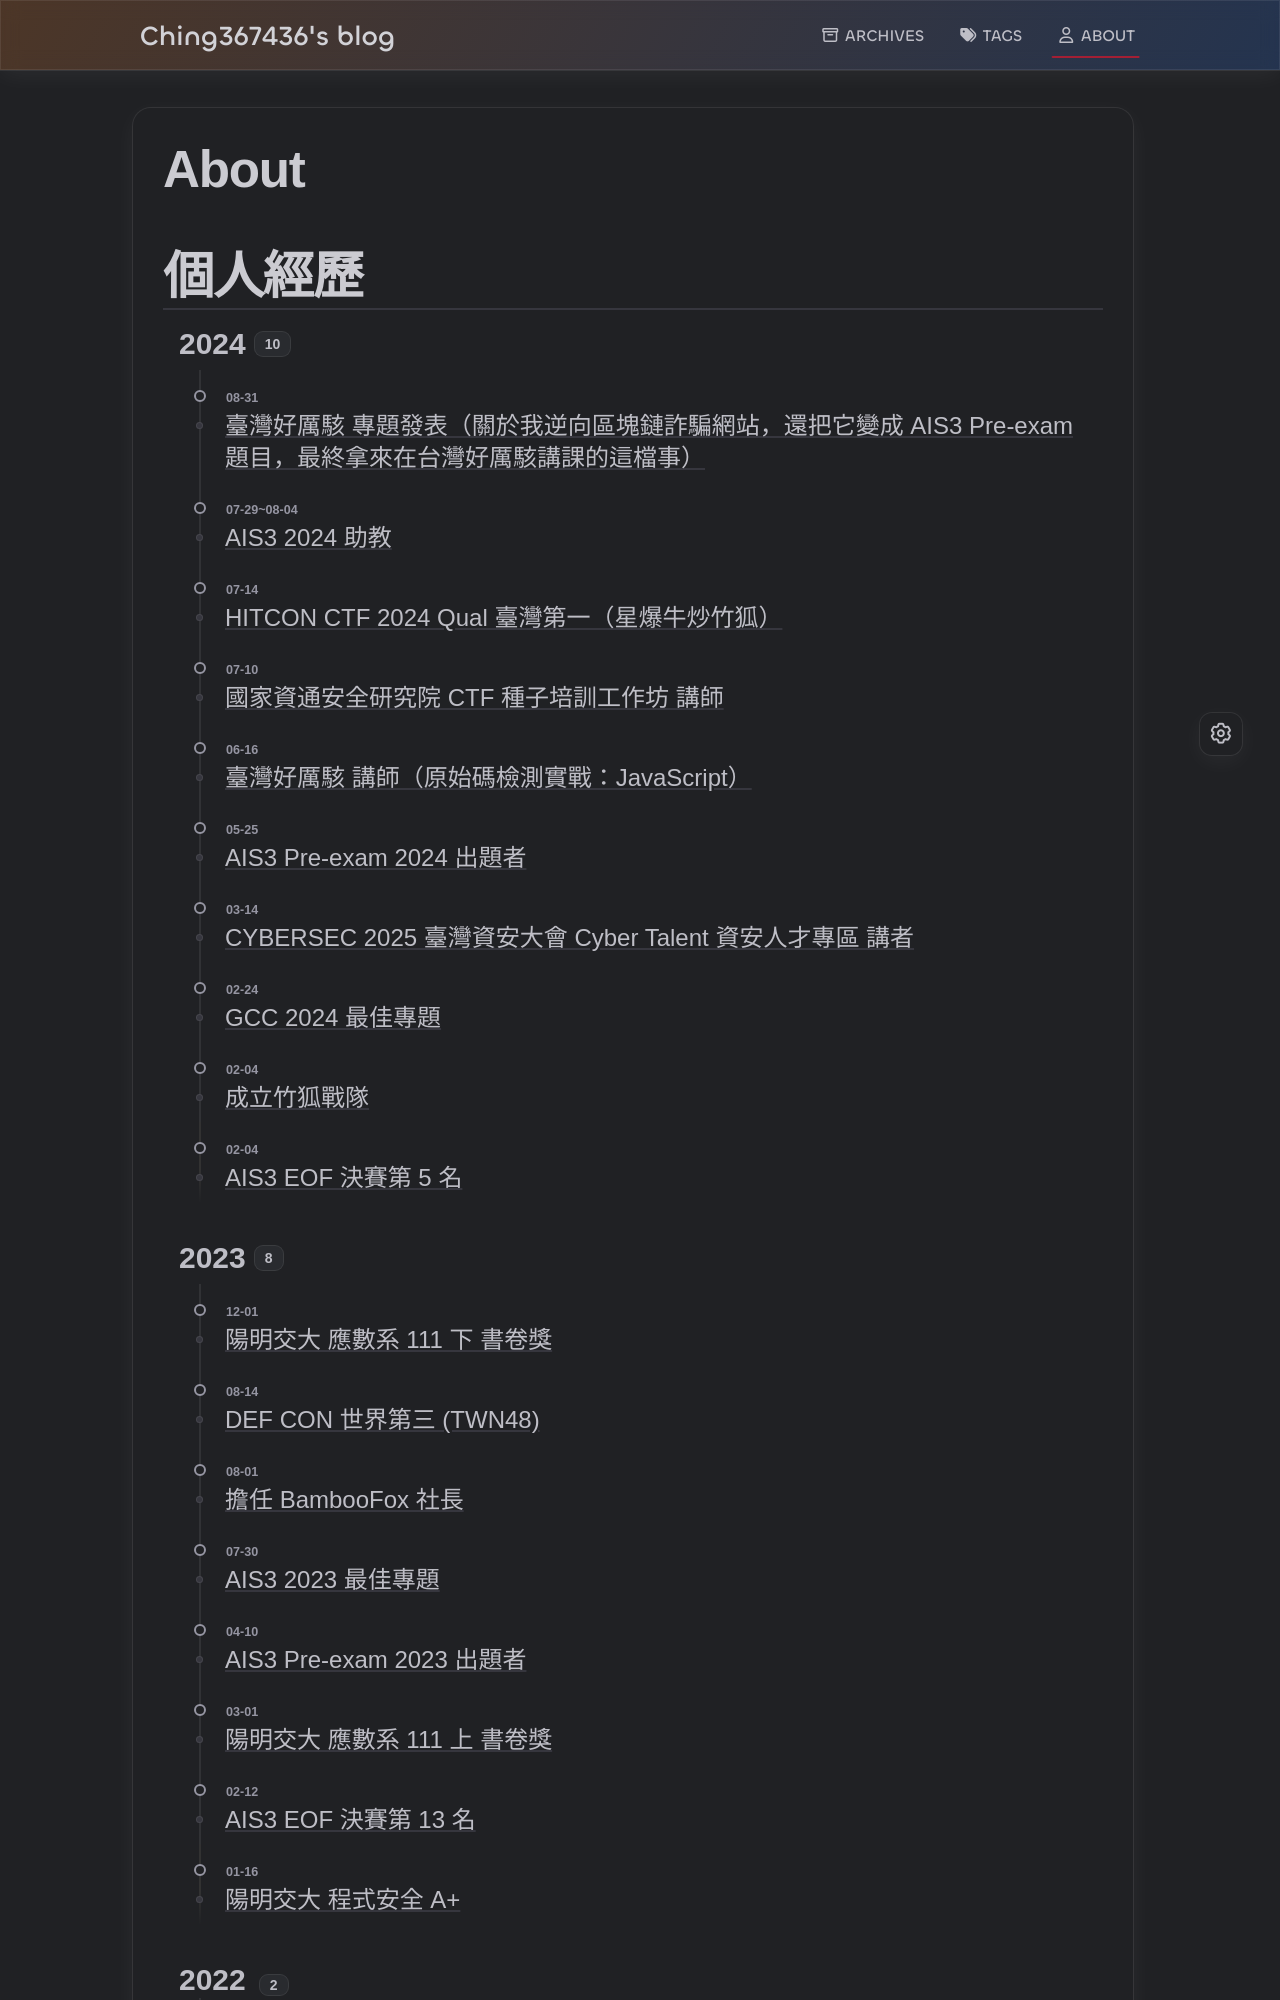

repository: Ching367436/blog · page: about/index.html · generator: jekyll

---
title: About
date: 2023-03-23 14:29:41
excerpt: 來自陽明交大大二資工應數的學生, 擔任 BambooFox 社長, 目前主要接觸的領域是資安.
---


# 個人經歷
<style>
    .timeline-container {
        margin-left: 1rem;
    }
    a.no-link {

    }
    li.article-item::marker {
        content: '';
    }
</style>
<div class="timeline-container">
  <div class="archive-list-container">
    <section class="archive-item mb-spacing-unit last:mb-0">
      <div class="archive-item-header flex flex-row items-center mb-2">
        <span class="archive-year font-semibold text-3xl mr-2">2023</span> 
        <span class="archive-year-post-count text-xs md:text-sm font-bold rounded-small bg-third-background-color py-[2px] px-[10px] border border-border-color">8</span>
      </div>
      <ul class="article-list pl-8 text-lg leading-[1.5]">
        <li class="article-item space-y-2 px-6 pt-10 pb-2 text-xl relative border-l-2 border-border-color" date-is="12-01">
            <a href="https://web.archive.org/web/20231207083317/https://www.math.nycu.edu.tw/student/08_3_2_form.php"><span class="article-title mb-0.5 text-2xl">陽明交大 應數系 111 下 書卷獎</span></a>
        </li>
        <li class="article-item space-y-2 px-6 pt-10 pb-2 text-xl relative border-l-2 border-border-color" date-is="08-14">
            <a href="https://www.president.gov.tw/News/27885"><span class="article-title mb-0.5 text-2xl">DEF CON 世界第三 (TWN48)</span></a>
        </li>
        <li class="article-item space-y-2 px-6 pt-10 pb-2 text-xl relative border-l-2 border-border-color" date-is="08-01">
            <a href="https://bamboofox.ching367436.me/"><span class="article-title mb-0.5 text-2xl">擔任 BambooFox 社長</span></a>
        </li>
        <li class="article-item space-y-2 px-6 pt-10 pb-2 text-xl relative border-l-2 border-border-color" date-is="07-30">
            <a href="../ais3-2023-最佳專題/"><span class="article-title mb-0.5 text-2xl">AIS3 2023 最佳專題</span></a>
        </li>
        <li class="article-item space-y-2 px-6 pt-10 pb-2 text-xl relative border-l-2 border-border-color" date-is="04-10">
            <a href="https://github.com/Ching367436/My-CTF-Challenges#ais3-pre-exam"><span class="article-title mb-0.5 text-2xl">AIS3 Pre-exam 2023 出題者</span></a>
        </li>
        <li class="article-item space-y-2 px-6 pt-10 pb-2 text-xl relative border-l-2 border-border-color" date-is="03-01">
            <a href="https://web.archive.org/web/20230501090705/https%3A%2F%2Fwww.math.nycu.edu.tw%2Fstudent%2F08_3_3_form.php"><span class="article-title mb-0.5 text-2xl">陽明交大 應數系 111 上 書卷獎</span></a>
        </li>
        <li class="article-item space-y-2 px-6 pt-10 pb-2 text-xl relative border-l-2 border-border-color" date-is="02-12">
            <a href=""><span class="article-title mb-0.5 text-2xl">AIS3 EOF 決賽第 13 名</span></a>
        </li>
        <li class="article-item space-y-2 px-6 pt-10 pb-2 text-xl relative border-l-2 border-border-color" date-is="01-16">
            <a href="../edu-ctf-2022-write-up/"><span class="article-title mb-0.5 text-2xl">陽明交大 程式安全 A+</span></a>
        </li>
      </ul>
    </section>
    <section class="archive-item mb-spacing-unit last:mb-0">
      <div class="archive-item-header">
        <span class="archive-year font-semibold text-3xl mr-2">2022</span> 
        <span class="archive-year-post-count text-xs md:text-sm font-bold rounded-small bg-third-background-color py-[2px] px-[10px] border border-border-color">2</span>
      </div>
      <ul class="article-list pl-8 text-lg leading-[1.5]">
        <li class="article-item space-y-2 px-6 pt-10 pb-2 text-xl relative border-l-2 border-border-color" date-is="10-24">
            <a href="https://csc.nics.nat.gov.tw/news_in.aspx?sno=138"><span class="article-title mb-0.5 text-2xl">資安技能金盾獎 單人進入決賽</span></a>
        </li>
        <li class="article-item space-y-2 px-6 pt-10 pb-2 text-xl relative border-l-2 border-border-color" date-is="07-31">
            <a href="../ais3-2022-最佳專題/"><span class="article-title mb-0.5 text-2xl">AIS3 2022 最佳專題</span></a>
        </li>
      </ul>
    </section>
    <section class="archive-item mb-spacing-unit last:mb-0">
      <div class="archive-item-header">
        <span class="archive-year font-semibold text-3xl mr-2">2021</span> 
        <span class="archive-year-post-count text-xs md:text-sm font-
